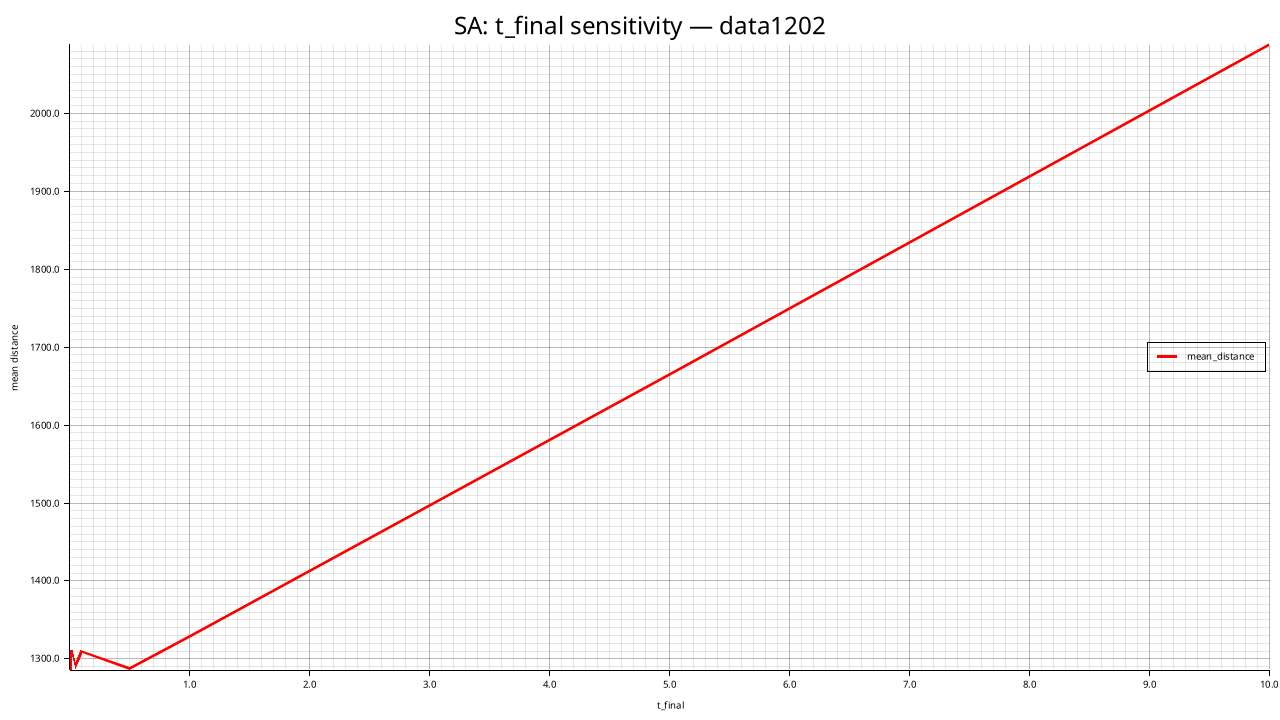

Values plotted in this chart, from the file beside it:
t_final, mean_distance, std_distance, feasible_rate, mean_elapsed_ms, mean_iterations
0.001000, 1286, 59.45, 1.000, 12347, 392700
0.01, 1311, 48.64, 1.000, 8577, 323850
0.05, 1292, 37.27, 1.000, 7048, 275700
0.1, 1310, 69.14, 1.000, 6491, 255000
0.5, 1287, 47.38, 1.000, 5555, 206850
1, 1329, 35.56, 1.000, 4828, 186000
5, 1664, 77.69, 1.000, 3447, 137850
10, 2088, 86.4, 1.000, 2975, 117150
